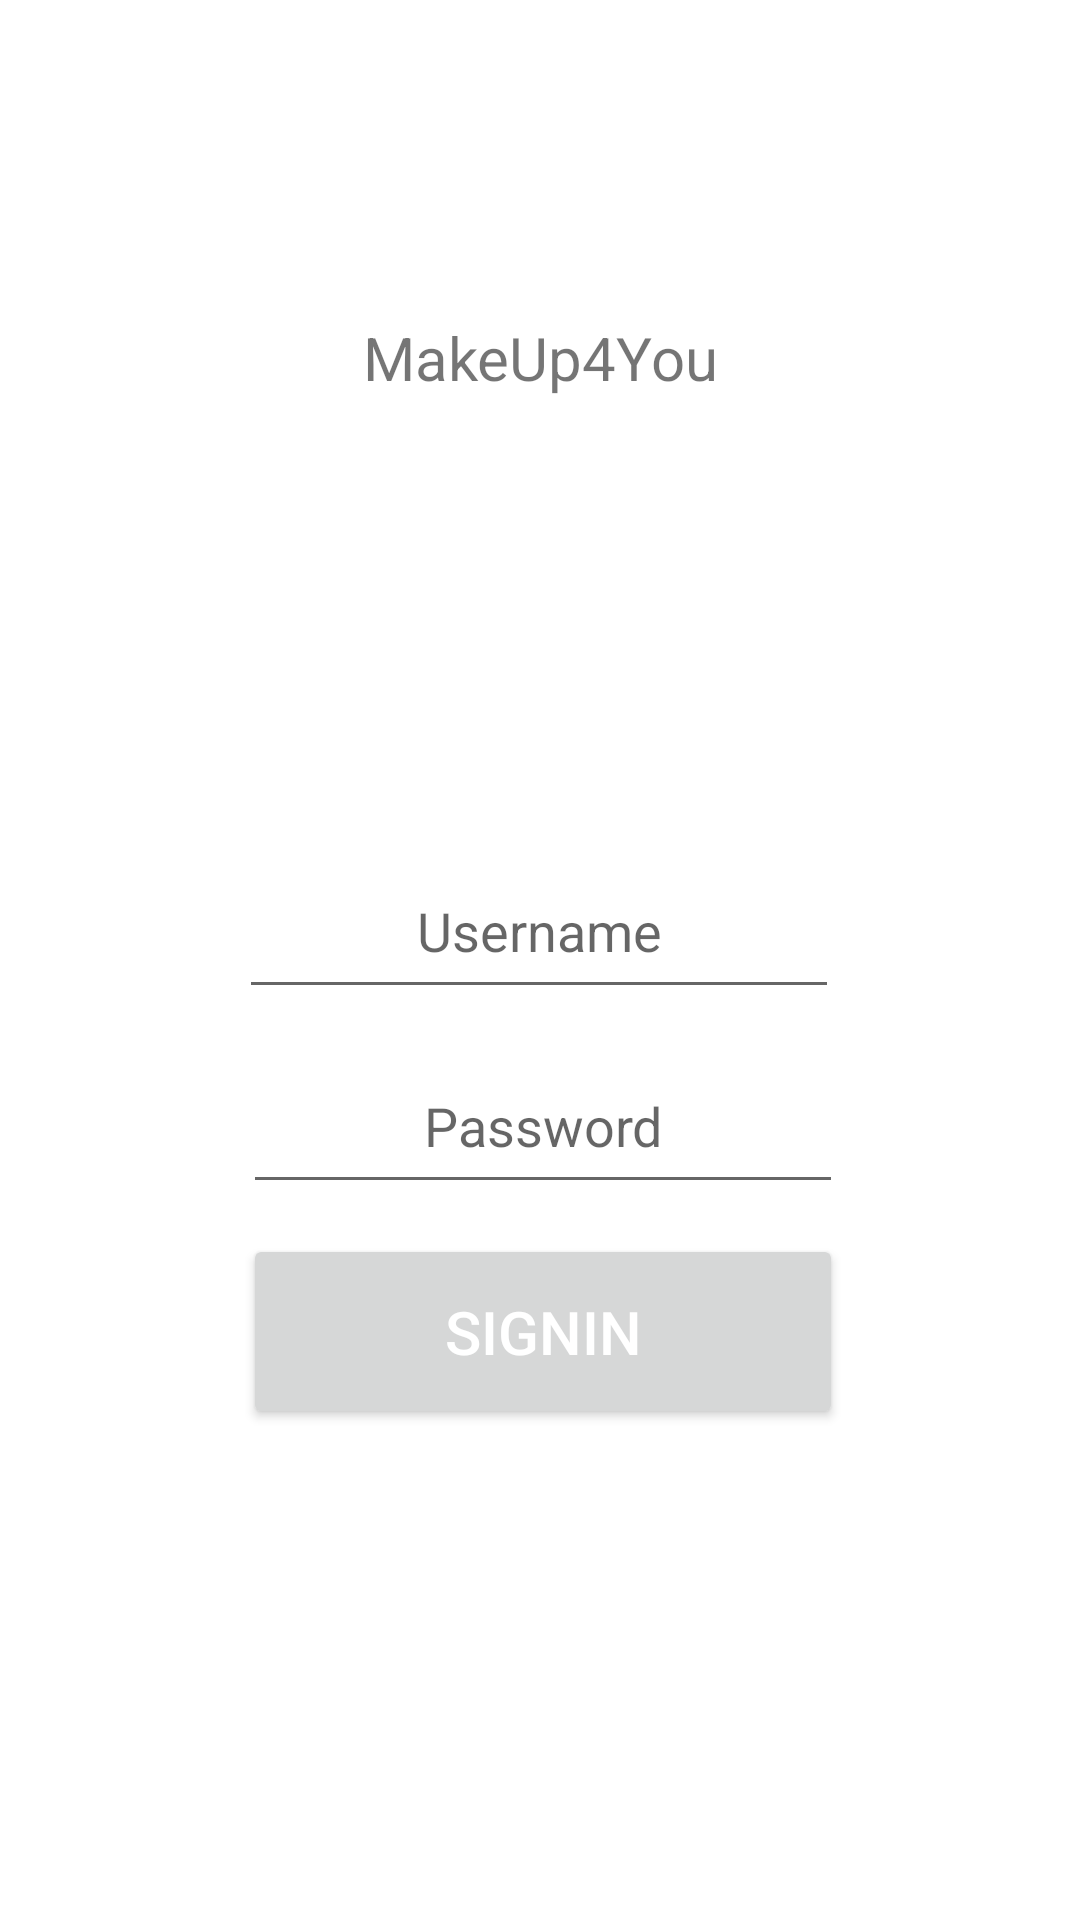

Write the Android layout XML for this screen, with the resource values it uses.
<!-- AndroidManifest.xml: application theme Theme.MakeUp4You -->
<!-- res/layout/activity_main.xml -->
<?xml version="1.0" encoding="utf-8"?>
<androidx.constraintlayout.widget.ConstraintLayout xmlns:android="http://schemas.android.com/apk/res/android"
    xmlns:app="http://schemas.android.com/apk/res-auto"
    xmlns:tools="http://schemas.android.com/tools"
    android:layout_width="match_parent"
    android:layout_height="match_parent"
    tools:context=".LoginActivity">

    <TextView
        android:id="@+id/makeup4you_label_textview"
        android:layout_width="215dp"
        android:layout_height="160dp"
        android:gravity="center"
        android:text="@string/makeup4you_label"
        android:textSize="20sp"
        app:layout_constraintBottom_toBottomOf="parent"
        app:layout_constraintEnd_toEndOf="parent"
        app:layout_constraintStart_toStartOf="parent"
        app:layout_constraintTop_toTopOf="parent"
        app:layout_constraintVertical_bias="0.082" />

    <EditText
        android:id="@+id/username_input_edittext"
        android:layout_width="200dp"
        android:layout_height="55dp"
        android:layout_marginTop="82dp"
        android:gravity="center"
        android:hint="@string/username"
        android:inputType="text"
        app:layout_constraintEnd_toEndOf="parent"
        app:layout_constraintHorizontal_bias="0.497"
        app:layout_constraintStart_toStartOf="parent"
        app:layout_constraintTop_toBottomOf="@id/makeup4you_label_textview" />

    <EditText
        android:id="@+id/password_input_edittext"
        android:layout_width="200dp"
        android:layout_height="55dp"
        android:layout_marginTop="10dp"
        android:gravity="center"
        android:hint="@string/password"
        android:inputType="textPassword"
        app:layout_constraintEnd_toEndOf="parent"
        app:layout_constraintHorizontal_bias="0.506"
        app:layout_constraintStart_toStartOf="parent"
        app:layout_constraintTop_toBottomOf="@id/username_input_edittext" />

    <Button
        android:id="@+id/signin_convert_buttom"
        android:layout_width="200dp"
        android:layout_height="65dp"
        app:layout_constraintEnd_toEndOf="parent"
        app:layout_constraintHorizontal_bias="0.506"
        android:layout_marginTop="10dp"
        app:layout_constraintStart_toStartOf="parent"
        app:layout_constraintTop_toBottomOf="@id/password_input_edittext"
        tools:layout_editor_absoluteY="345dp"
        android:text="@string/signin"
        android:textColor="@color/white"
        android:textSize="20sp"/>



</androidx.constraintlayout.widget.ConstraintLayout>
<!-- resources referenced by this layout -->
<resources>
  <string name="makeup4you_label">MakeUp4You</string>
  <string name="password">Password</string>
  <string name="signin">SignIn</string>
  <string name="username">Username</string>
  <style name="Theme.MakeUp4You" parent="Theme.MaterialComponents.DayNight.DarkActionBar">
          
          <item name="colorPrimary">@color/purple_500</item>
          <item name="colorPrimaryVariant">@color/purple_700</item>
          <item name="colorOnPrimary">@color/white</item>
          
          <item name="colorSecondary">@color/teal_200</item>
          <item name="colorSecondaryVariant">@color/teal_700</item>
          <item name="colorOnSecondary">@color/black</item>
          
          <item name="android:statusBarColor">?attr/colorPrimaryVariant</item>
          
      </style>
  <!-- not gathered from this repository: default colours our renderer supplied (Android Studio template values) -->
  <color name="purple_500">#FF6200EE</color>
  <color name="purple_700">#FF3700B3</color>
  <color name="teal_200">#FF03DAC5</color>
  <color name="teal_700">#FF018786</color>
  <color name="black">#FF000000</color>
  <color name="white">#FFFFFFFF</color>
</resources>
